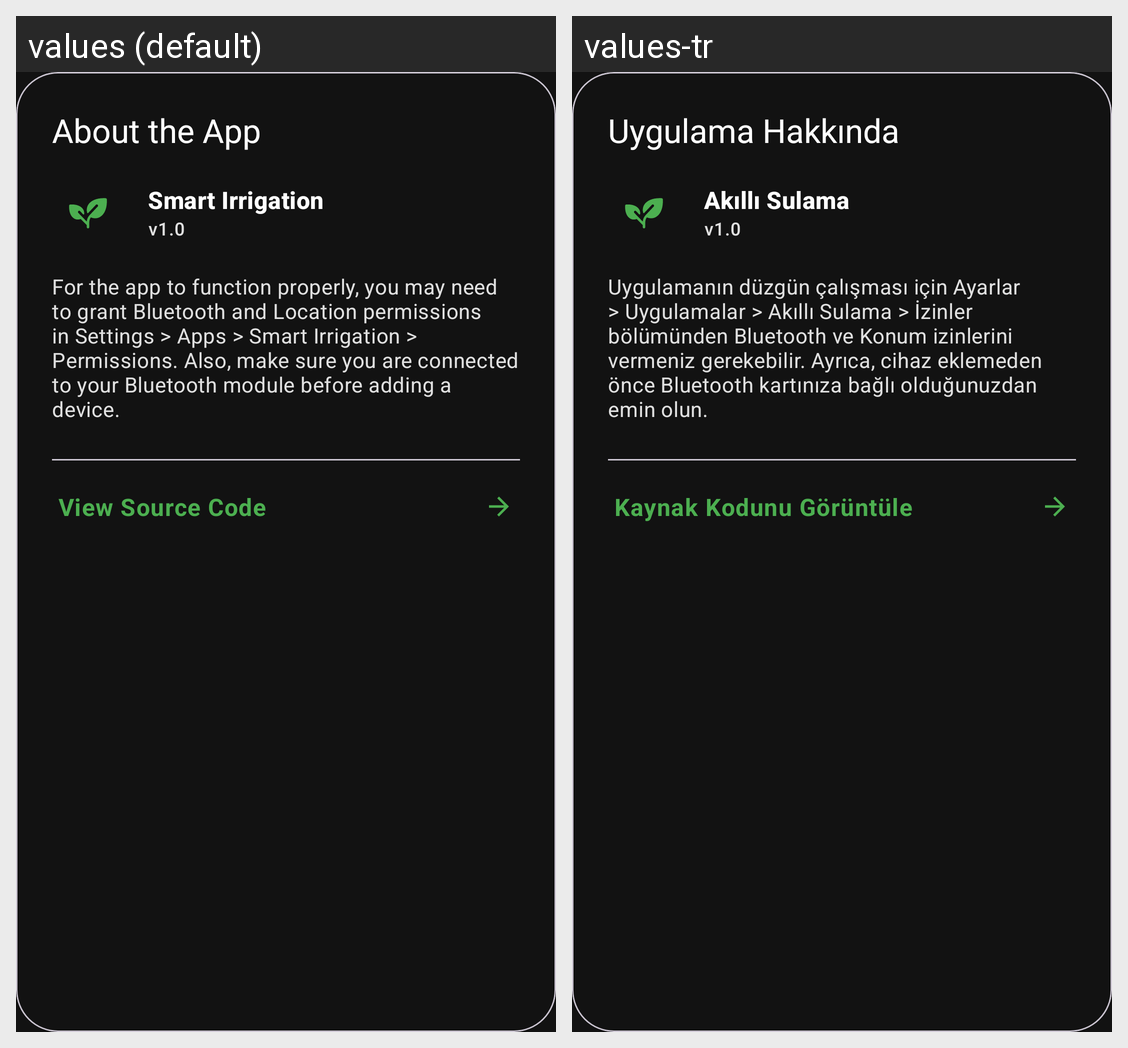

The Android screen above is rendered under two locales of the same app. Produce the string resources it draws, with the default and per-locale values.
Android screen res/layout/dialog_about.xml rendered under 2 locales, left to right: values (default), values-tr. Device: Nexus 5 (rendered at 1080×1920; each locale shown at half size, 540×960, under a caption strip naming it); theme Theme.BitkiSulama.
Strings drawn on this screen, with the default value and each locale's value (text and hints the layout hard-codes, and strings that could not be matched under every locale, appear in the picture but are not listed):

about_the_app
  values: About the App
  values-tr: Uygulama Hakkında

app_name
  values: Smart Irrigation
  values-tr: Akıllı Sulama

about_info
  values: For the app to function properly, you may need to grant Bluetooth and Location permissions in Settings > Apps > Smart Irrigation > Permissions. Also, make sure you are connected to your Bluetooth module before adding a device.
  values-tr: Uygulamanın düzgün çalışması için Ayarlar > Uygulamalar > Akıllı Sulama > İzinler bölümünden Bluetooth ve Konum izinlerini vermeniz gerekebilir. Ayrıca, cihaz eklemeden önce Bluetooth kartınıza bağlı olduğunuzdan emin olun.

view_the_source_code
  values: View Source Code
  values-tr: Kaynak Kodunu Görüntüle
